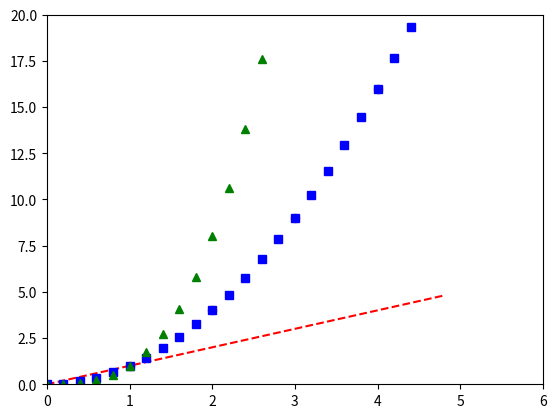

This figure's Python source:
#!/usr/bin/env python
#-*- coding:utf-8 -*-
import matplotlib.pyplot as plt
import numpy as np

plt.plot([1,2,3,4],[1,4,9,16],'ro',alpha=0.5)     # plot参数主要，x,y 颜色线性(分别一个字母，可以合并),还有其它参数
plt.axis([0,6,0,20])                              # 设置x,y轴范围
plt.show()


t = np.arange(0.,5.,0.2)

plt.plot(t, t, 'r--', t, t**2, 'bs', t, t**3, 'g^')
plt.show()